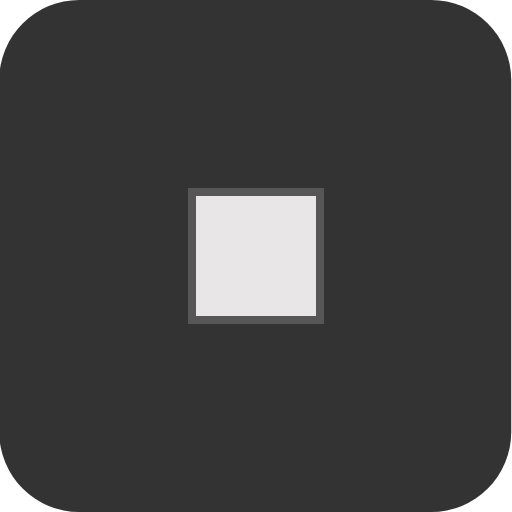
t = 0.00 s
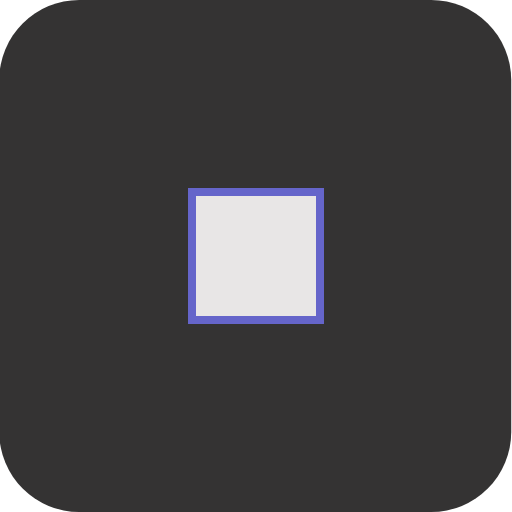
t = 0.75 s
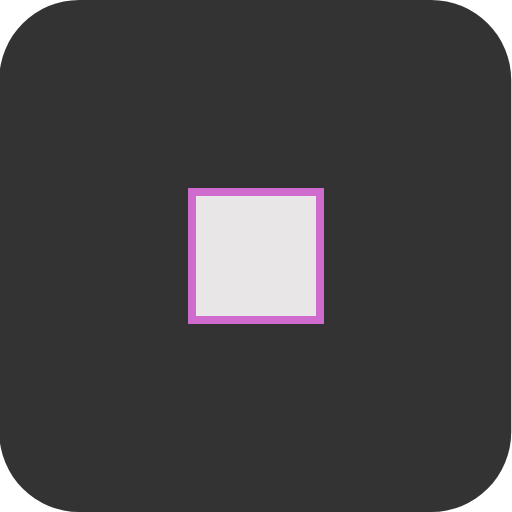
t = 1.75 s
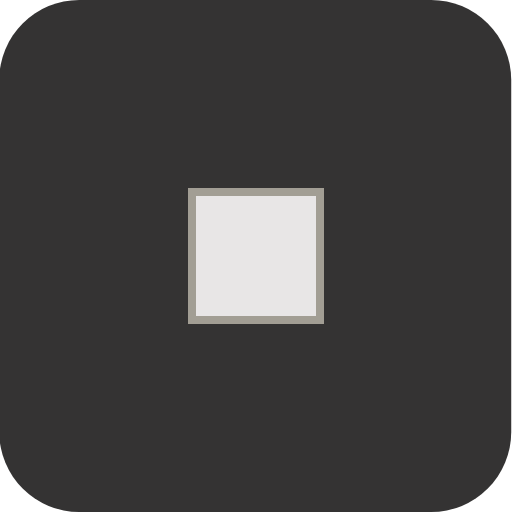
t = 2.50 s
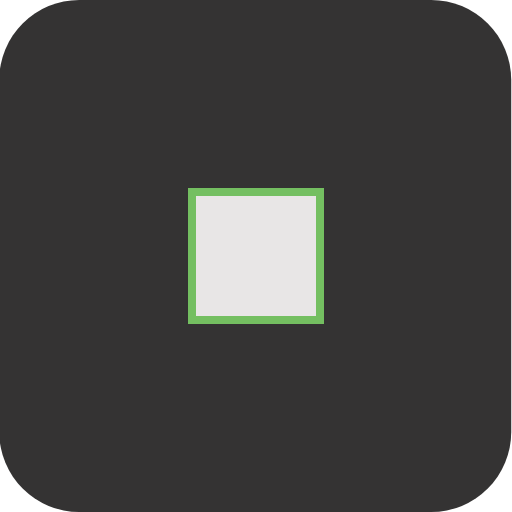
t = 3.25 s
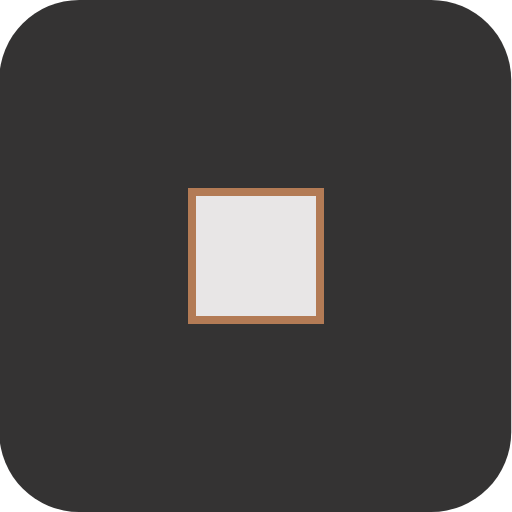
t = 4.25 s

The animated SVG that drew these frames (rendered in a browser with its animation timeline set to each time). Animation: 1 CSS @keyframes rule; one cycle of 5.00 s, repeats indefinitely.

<?xml version="1.0" encoding="UTF-8" standalone="no"?>
<!-- Created with Keyshape -->
<svg xmlns="http://www.w3.org/2000/svg" xmlns:xlink="http://www.w3.org/1999/xlink" shape-rendering="geometricPrecision" text-rendering="geometricPrecision" viewBox="0 0 64 64" style="white-space: pre;">
    <style>
@keyframes a0_s { 0% { stroke: #575656; } 20% { stroke: #6a6af0; } 40% { stroke: #f06ac3; } 60% { stroke: #54d265; } 80% { stroke: #d28754; } 100% { stroke: #575656; } }
    </style>
    <rect width="64" height="64" fill="#343333" stroke="none" rx="10" transform="translate(31.952,32) translate(-32.048,-32)"/>
    <rect width="16" height="16" fill="#e8e6e6" rx="0" stroke="#575656" transform="translate(30.8625,30.8625) translate(-6.86252,-6.86252)" style="animation: a0_s 5s linear infinite both;"/>
</svg>
